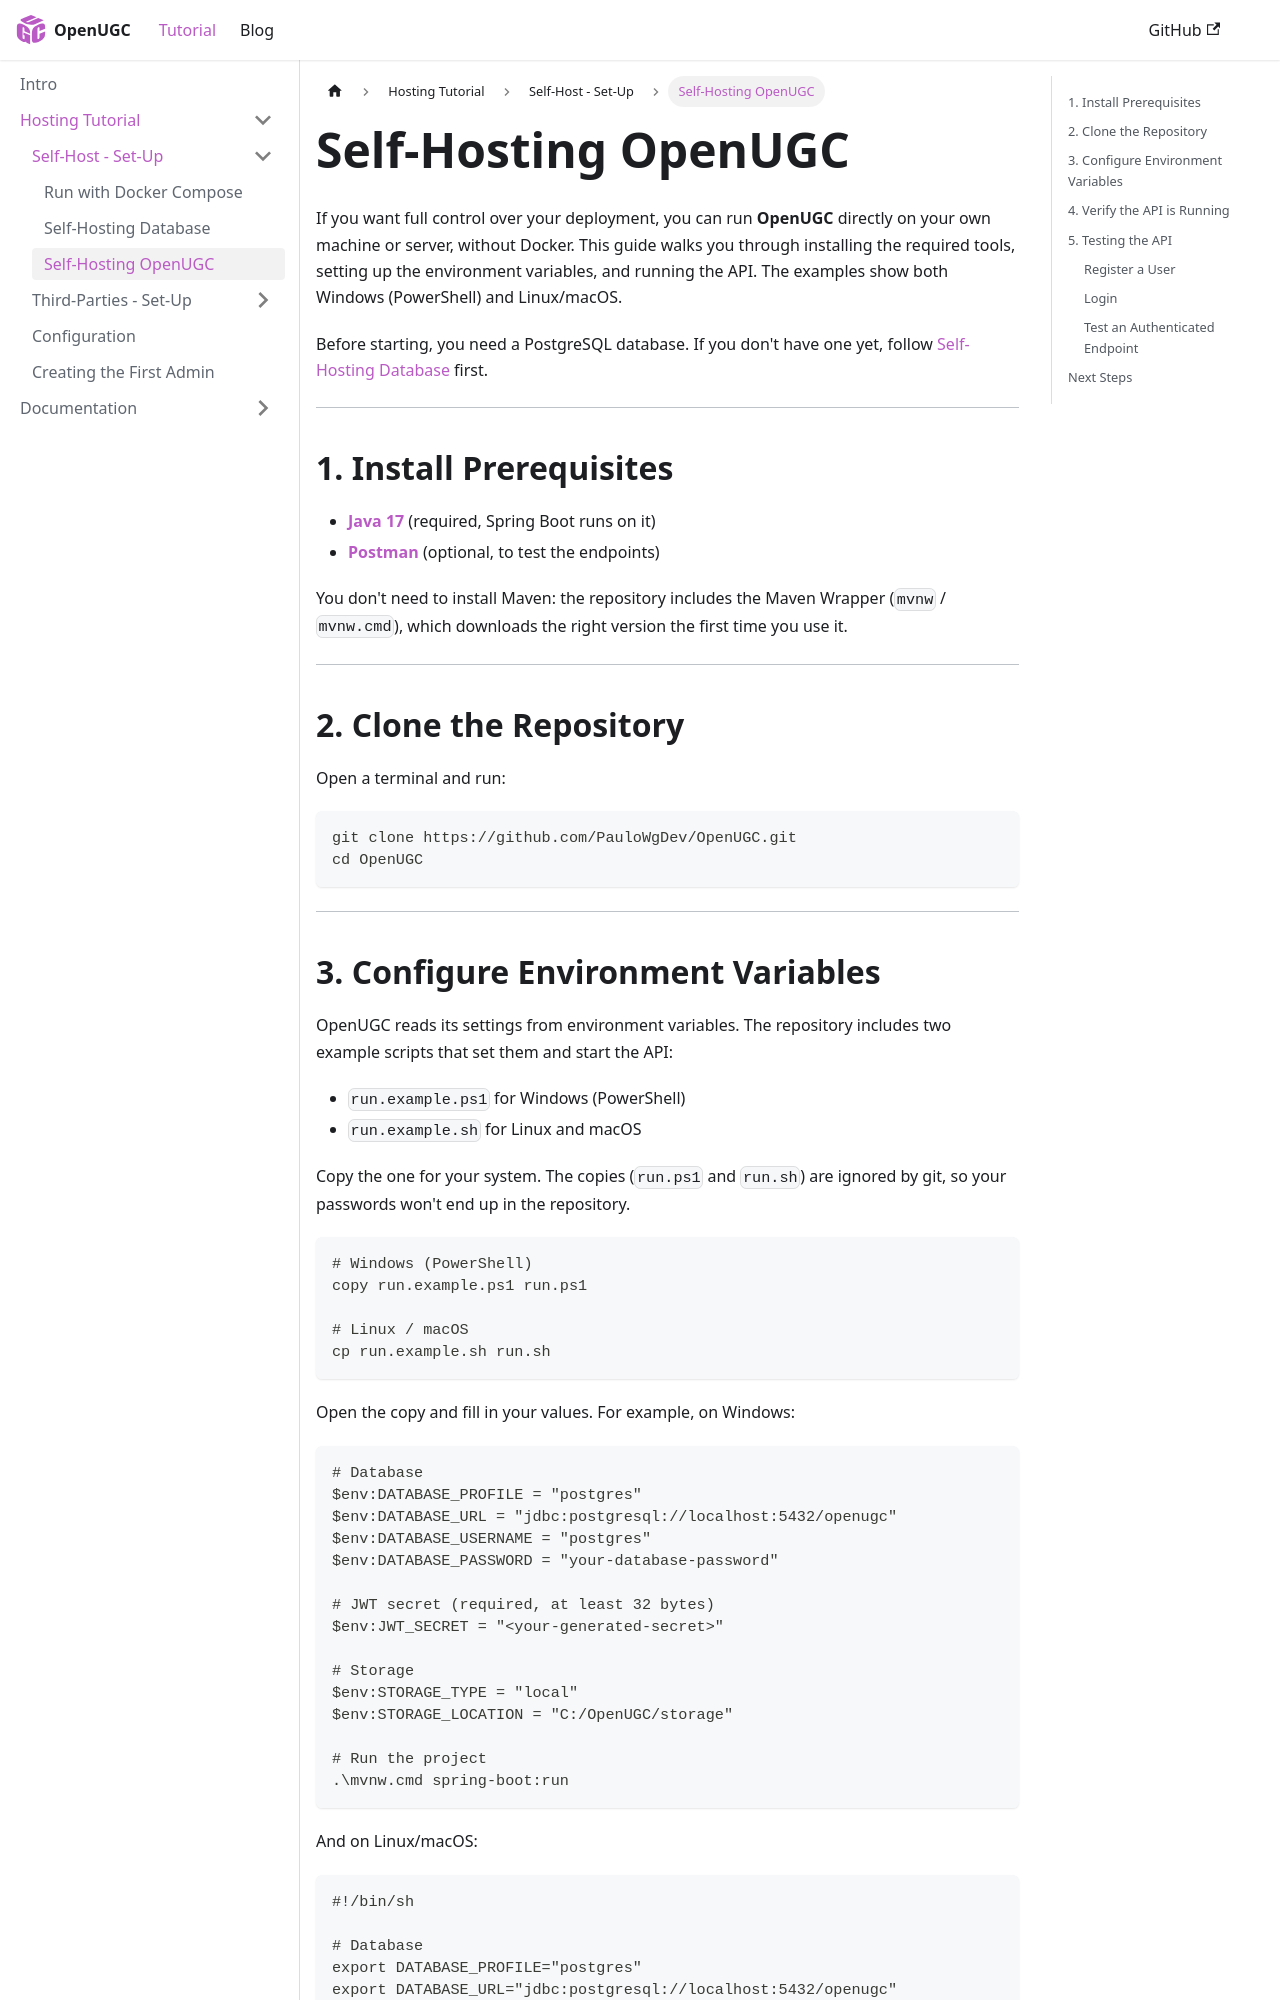

repository: PauloWgDev/OpenUGC · page: docs/tutorial/self-host-setup/host-api/index.html · generator: docusaurus

---
sidebar_position: 3
---

# Self-Hosting OpenUGC

If you want full control over your deployment, you can run **OpenUGC** directly on your own machine or server, without Docker.
This guide walks you through installing the required tools, setting up the environment variables, and running the API.
The examples show both Windows (PowerShell) and Linux/macOS.

Before starting, you need a PostgreSQL database. If you don't have one yet, follow [Self-Hosting Database](./host-database.md) first.

---

## 1. Install Prerequisites

- **[Java 17](https://adoptium.net/)** (required, Spring Boot runs on it)
- **[Postman](https://www.postman.com/)** (optional, to test the endpoints)

You don't need to install Maven: the repository includes the Maven Wrapper (`mvnw` / `mvnw.cmd`), which downloads the right version the first time you use it.

---

## 2. Clone the Repository

Open a terminal and run:

```bash
git clone https://github.com/PauloWgDev/OpenUGC.git
cd OpenUGC
```

---
